Dataset: dataset_split (GitHub, Ibad2004/plant_Disease_detection). Classes: pepper bell bacterial spot, pepper bell healthy, potato early blight, potato late blight, potato healthy, tomato bacterial spot, tomato early blight, tomato late blight, tomato leaf mold, tomato septoria leaf spot, tomato two-spotted spider mite, tomato target spot, tomato yellow leaf curl virus, tomato mosaic virus, tomato healthy.

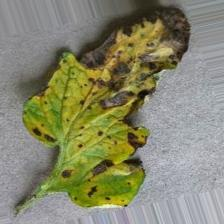
Label: tomato early blight

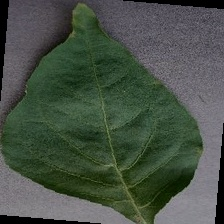
Label: pepper bell healthy

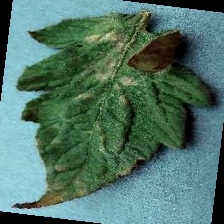
Label: tomato leaf mold

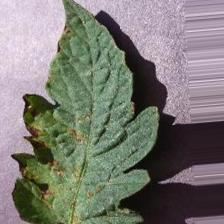
Label: tomato target spot

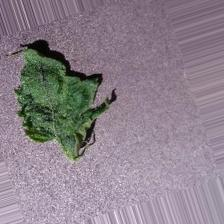
Label: tomato mosaic virus

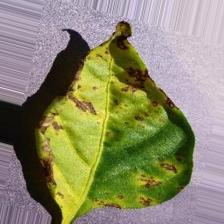
Label: pepper bell bacterial spot
